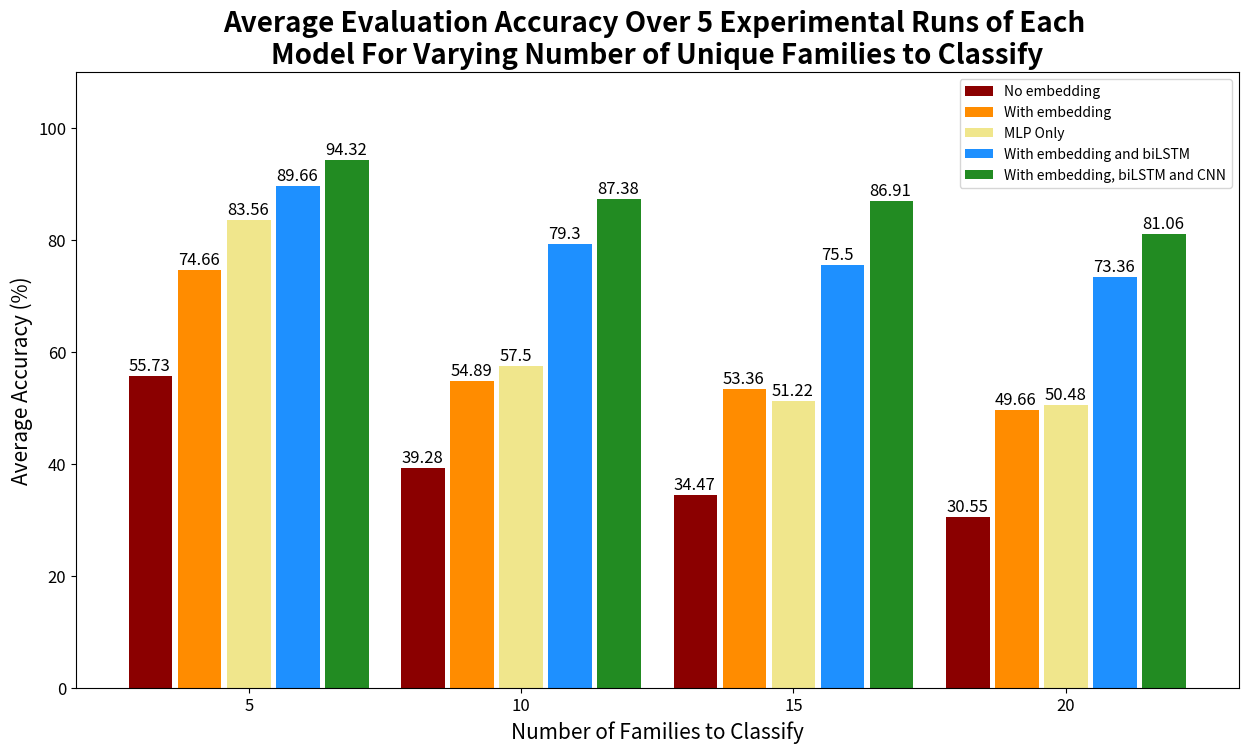

Recreate this plot in Python.
import matplotlib.pyplot as plt
import numpy as np

X = np.array([5,10,15,20])
LABELS = ['5', '10', '15', '20']
baseline = [83.56, 57.50, 51.22, 50.48]
no_embedding = [55.73, 39.28, 34.47, 30.55]
with_embedding = [74.66, 54.89, 53.36, 49.66]
bidirectional = [89.66, 79.30, 75.50, 73.36]
bidirectional_cnn = [94.32, 87.38, 86.91, 81.06]

offset_amt = 0.45
axes_label_font_size = 15

plt.figure(figsize=(15,8))
bars1 = plt.bar(X - 4*offset_amt, no_embedding, color='darkred', label="No embedding") 
bars2 = plt.bar(X - 2*offset_amt, with_embedding, color='darkorange', label="With embedding")   
bars3 = plt.bar(X, baseline, color='khaki', label="MLP Only")  
bars4 = plt.bar(X + 2*offset_amt, bidirectional, color='dodgerblue', label="With embedding and biLSTM") 
bars5 = plt.bar(X + 4*offset_amt, bidirectional_cnn, color='forestgreen', label="With embedding, biLSTM and CNN") 

all_bars = [bars1, bars2, bars3, bars4, bars5]

for bars in all_bars:
    for bar in bars:
        yval = bar.get_height()
        plt.text(bar.get_x(), yval + 1, yval, fontsize=12)

axes = plt.gca()
axes.set_ylim([0,110])

plt.xticks(X, LABELS)
plt.xlabel("Number of Families to Classify", fontsize=axes_label_font_size)
plt.ylabel("Average Accuracy (%)", fontsize=axes_label_font_size)
plt.xticks(fontsize=12)
plt.yticks(fontsize=12)
plt.legend()
plt.title("Average Evaluation Accuracy Over 5 Experimental Runs of Each \nModel For Varying Number of Unique Families to Classify", 
            fontsize=axes_label_font_size+5,
            weight="bold")



plt.show()

